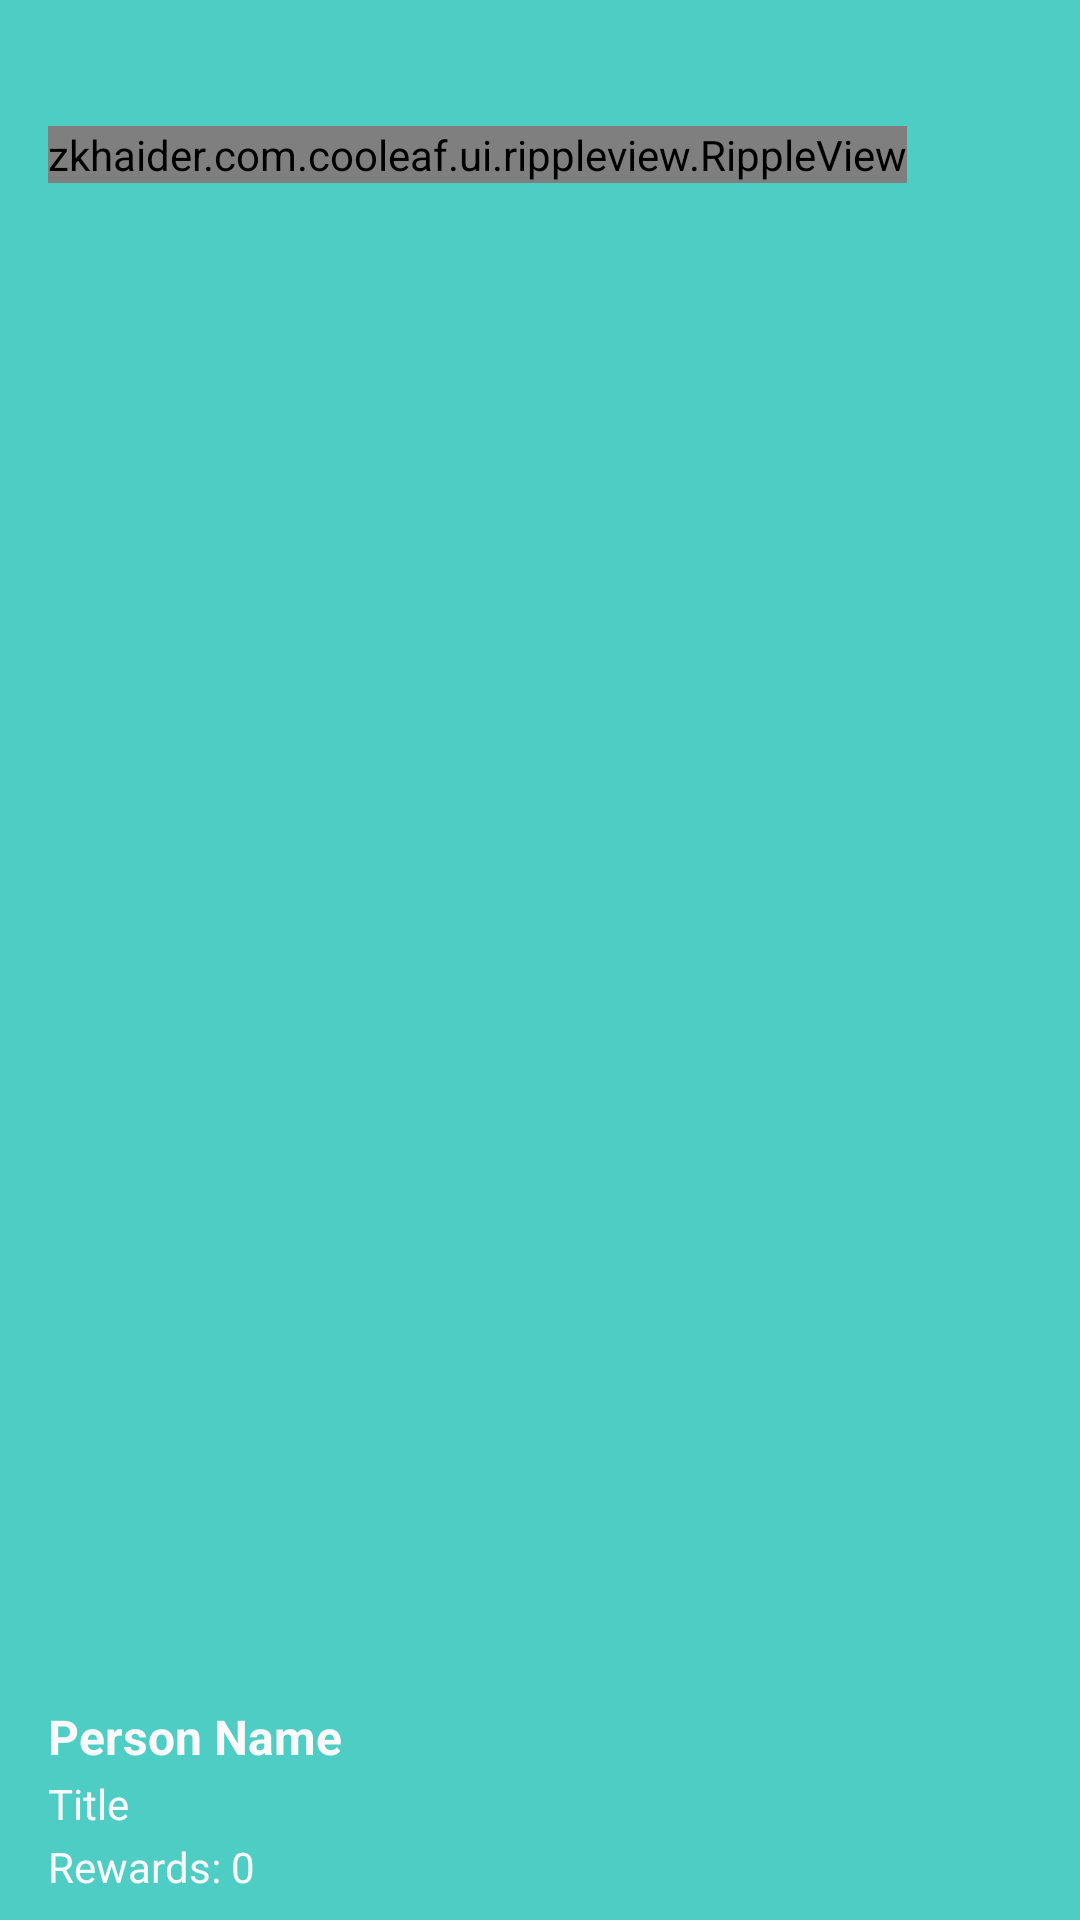

Android layout source for this screen:
<!-- AndroidManifest.xml: application theme AppTheme -->
<!-- res/layout/navdrawer_header.xml -->
<?xml version="1.0" encoding="utf-8"?>
<RelativeLayout xmlns:android="http://schemas.android.com/apk/res/android"
    android:layout_width="match_parent"
    android:layout_height="203dp"
    android:orientation="vertical"
    android:weightSum="1"
    android:background="@color/colorPrimary">

    <LinearLayout
        android:layout_width="match_parent"
        android:layout_height="72dp"
        android:orientation="vertical"
        android:layout_alignParentBottom="true"
        android:layout_alignParentLeft="true"
        android:layout_alignParentStart="true">

        <TextView
            android:id="@+id/personName"
            android:layout_marginLeft="16dp"
            android:textColor="@color/cooleafWhite"
            android:text="@string/personName"
            android:textSize="16sp"
            android:textStyle="bold"
            android:layout_width="wrap_content"
            android:layout_height="wrap_content" />

        <TextView
            android:id="@+id/personTitles"
            android:layout_marginLeft="16dp"
            android:layout_marginTop="2dp"
            android:text="@string/personTitles"
            android:textColor="@color/cooleafWhite"
            android:textSize="14sp"
            android:textStyle="normal"
            android:layout_width="wrap_content"
            android:layout_height="wrap_content" />

        <TextView
            android:id="@+id/personRewards"
            android:layout_marginLeft="16dp"
            android:layout_marginTop="2dp"
            android:text="@string/personRewards"
            android:textColor="@color/cooleafWhite"
            android:textSize="14sp"
            android:textStyle="normal"
            android:layout_width="wrap_content"
            android:layout_height="wrap_content" />

    </LinearLayout>

    <zkhaider.com.cooleaf.ui.rippleview.RippleView
        android:layout_width="wrap_content"
        android:layout_height="wrap_content"
        android:layout_alignParentLeft="true"
        android:layout_alignParentTop="true"
        android:layout_marginTop="42dp"
        android:layout_marginLeft="16dp"
        android:background="@drawable/round_image_button">

        <ImageButton
            android:id="@+id/profilePictureNavDrawer"
            android:scaleType="centerCrop"
            android:layout_width="@dimen/navdrawer_profile_image"
            android:layout_height="@dimen/navdrawer_profile_image"
            android:adjustViewBounds="true"
            android:src="@drawable/ic_profile_placeholder"
            android:background="@drawable/navdrawer_round_profile_pic"
            android:elevation="0dp" />

    </zkhaider.com.cooleaf.ui.rippleview.RippleView>

</RelativeLayout>
<!-- resources referenced by this layout -->
<resources>
  <color name="colorPrimary">#4ECDC4</color>
  <color name="cooleafWhite">#FAFAFA</color>
  <dimen name="navdrawer_profile_image">72dp</dimen>
  <!-- drawable navdrawer_round_profile_pic (drawable) -->
  <?xml version="1.0" encoding="utf-8"?>
  <shape xmlns:android="http://schemas.android.com/apk/res/android"
      android:shape="oval">
  
      <solid android:color="@android:color/transparent" />
  
      <size android:height="@dimen/navdrawer_profile_image"
          android:width="@dimen/navdrawer_profile_image" />
  
  </shape>
  <string name="personName">Person Name</string>
  <string name="personRewards">Rewards: 0</string>
  <string name="personTitles">Title</string>
  <style name="AppTheme" parent="Theme.AppCompat.Light.DarkActionBar">
          
  
          <item name="colorPrimary">@color/colorPrimary</item>
          <item name="colorPrimaryDark">@color/colorPrimaryDark</item>
          <item name="colorAccent">@color/colorAccent</item>
  
          <item name="md_dark_theme">false</item>
          <item name="android:dropDownItemStyle">@style/myDropDownItemStyle</item>
      </style>
  <color name="colorPrimaryDark">#3EA49C</color>
  <color name="colorAccent">#FF6B6B</color>
  <style name="myDropDownItemStyle" parent="Widget.AppCompat.DropDownItem.Spinner">
          <item name="android:textColor">@color/green_300</item>
      </style>
  <color name="green_300">#42bd41</color>
</resources>
